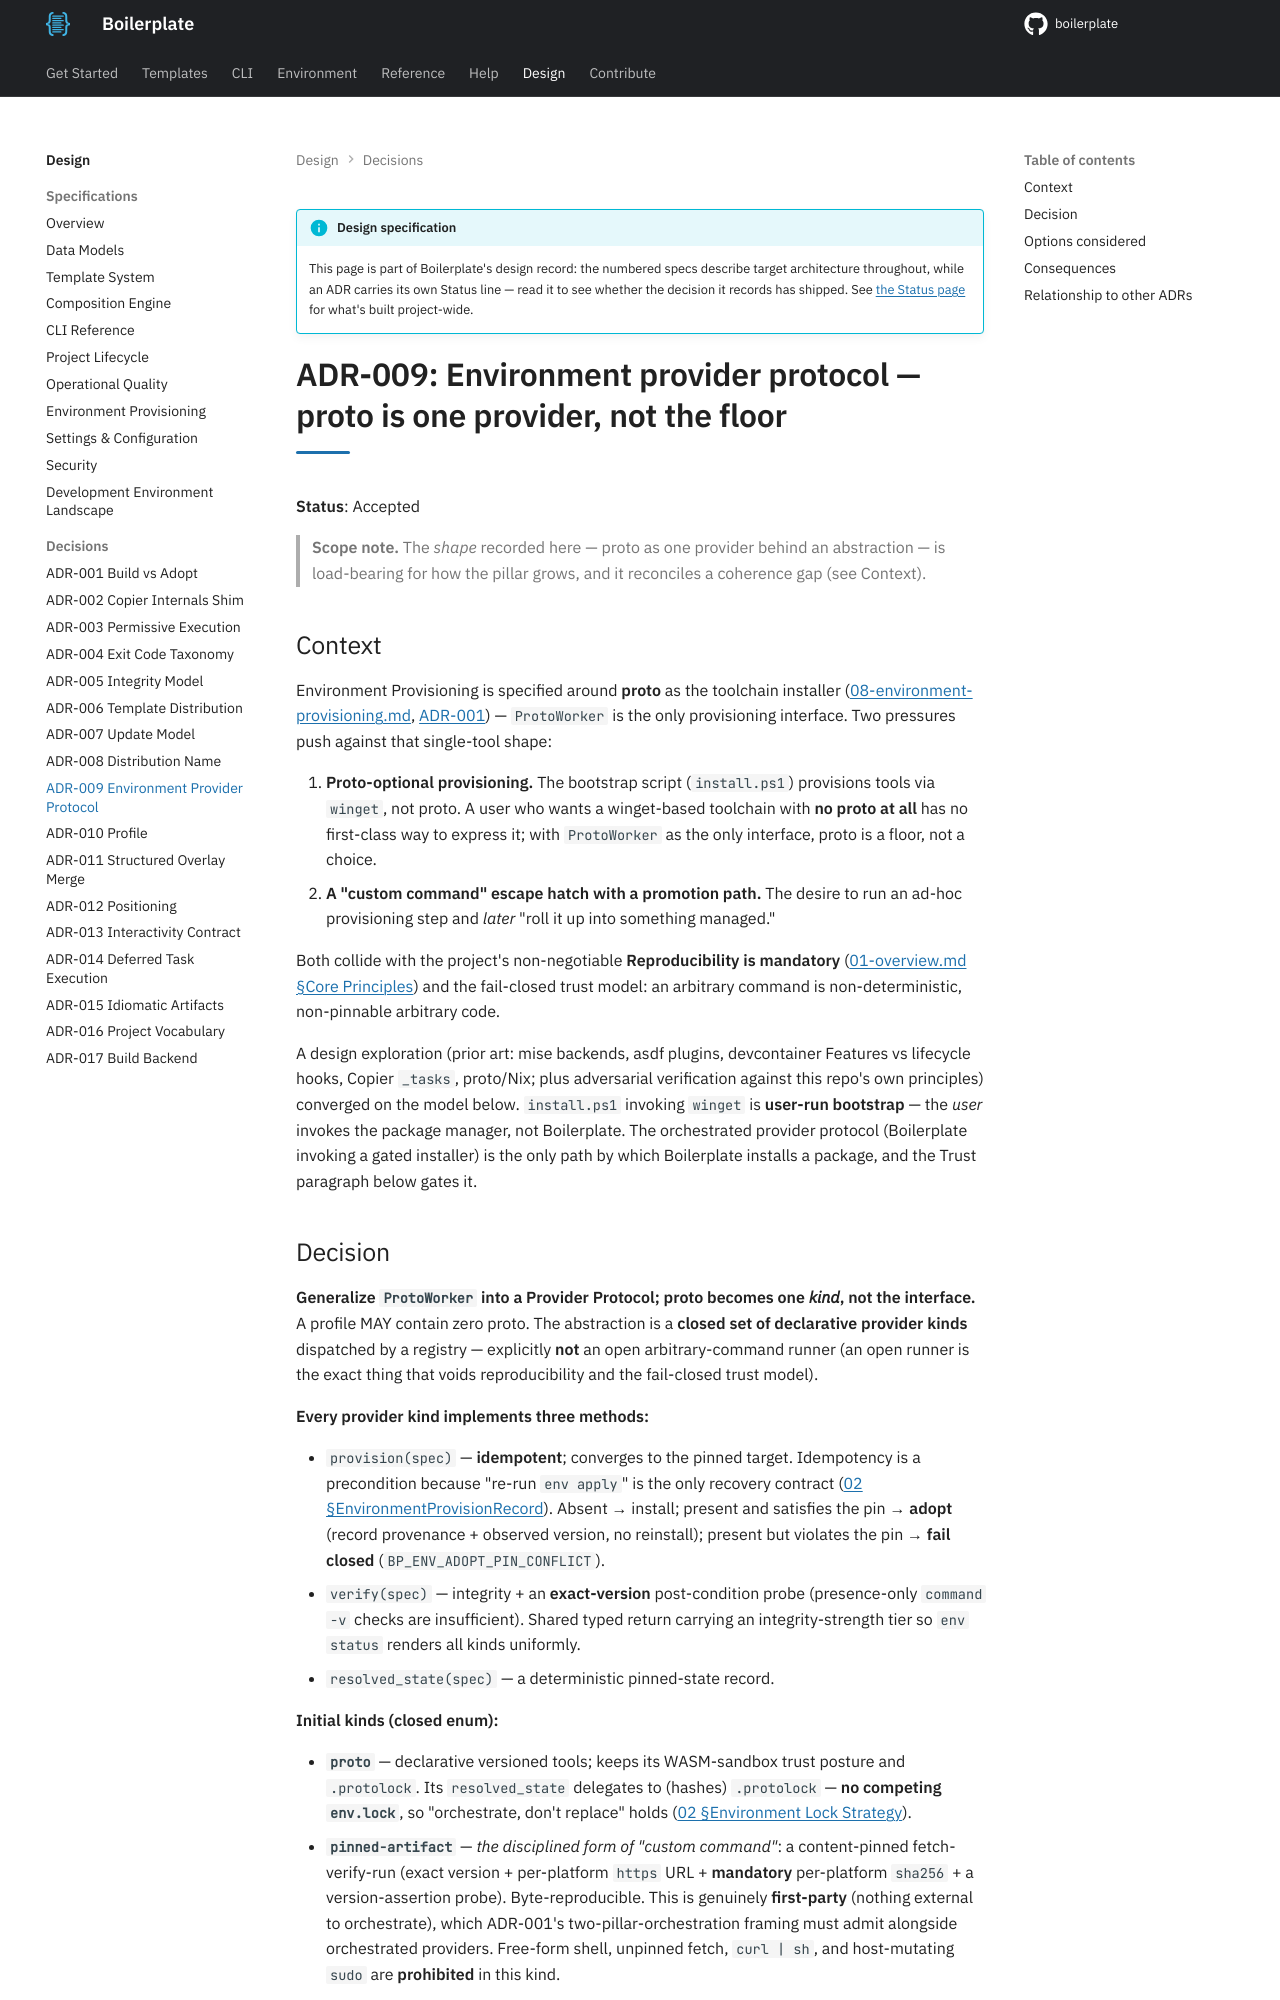

repository: TheRealBillSiegler/boilerplate · page: 0.4/design/adr-009-environment-provider-protocol/index.html · generator: mkdocs

# ADR-009: Environment provider protocol — proto is one provider, not the floor

**Status**: Accepted

> **Scope note.** The *shape* recorded here — proto as one provider behind an abstraction — is load-bearing for how the pillar grows, and it reconciles a coherence gap (see Context).

## Context

Environment Provisioning is specified around **proto** as the toolchain installer ([08-environment-provisioning.md](08-environment-provisioning.md), [ADR-001](adr-001-build-vs-adopt.md)) — `ProtoWorker` is the only provisioning interface. Two pressures push against that single-tool shape:

1. **Proto-optional provisioning.** The bootstrap script (`install.ps1`) provisions tools via `winget`, not proto. A user who wants a winget-based toolchain with **no proto at all** has no first-class way to express it; with `ProtoWorker` as the only interface, proto is a floor, not a choice.
2. **A "custom command" escape hatch with a promotion path.** The desire to run an ad-hoc provisioning step and *later* "roll it up into something managed."

Both collide with the project's non-negotiable **Reproducibility is mandatory** ([01-overview.md §Core Principles](01-overview.md)) and the fail-closed trust model: an arbitrary command is non-deterministic, non-pinnable arbitrary code.

A design exploration (prior art: mise backends, asdf plugins, devcontainer Features vs lifecycle hooks, Copier `_tasks`, proto/Nix; plus adversarial verification against this repo's own principles) converged on the model below. `install.ps1` invoking `winget` is **user-run bootstrap** — the *user* invokes the package manager, not Boilerplate. The orchestrated provider protocol (Boilerplate invoking a gated installer) is the only path by which Boilerplate installs a package, and the Trust paragraph below gates it.
